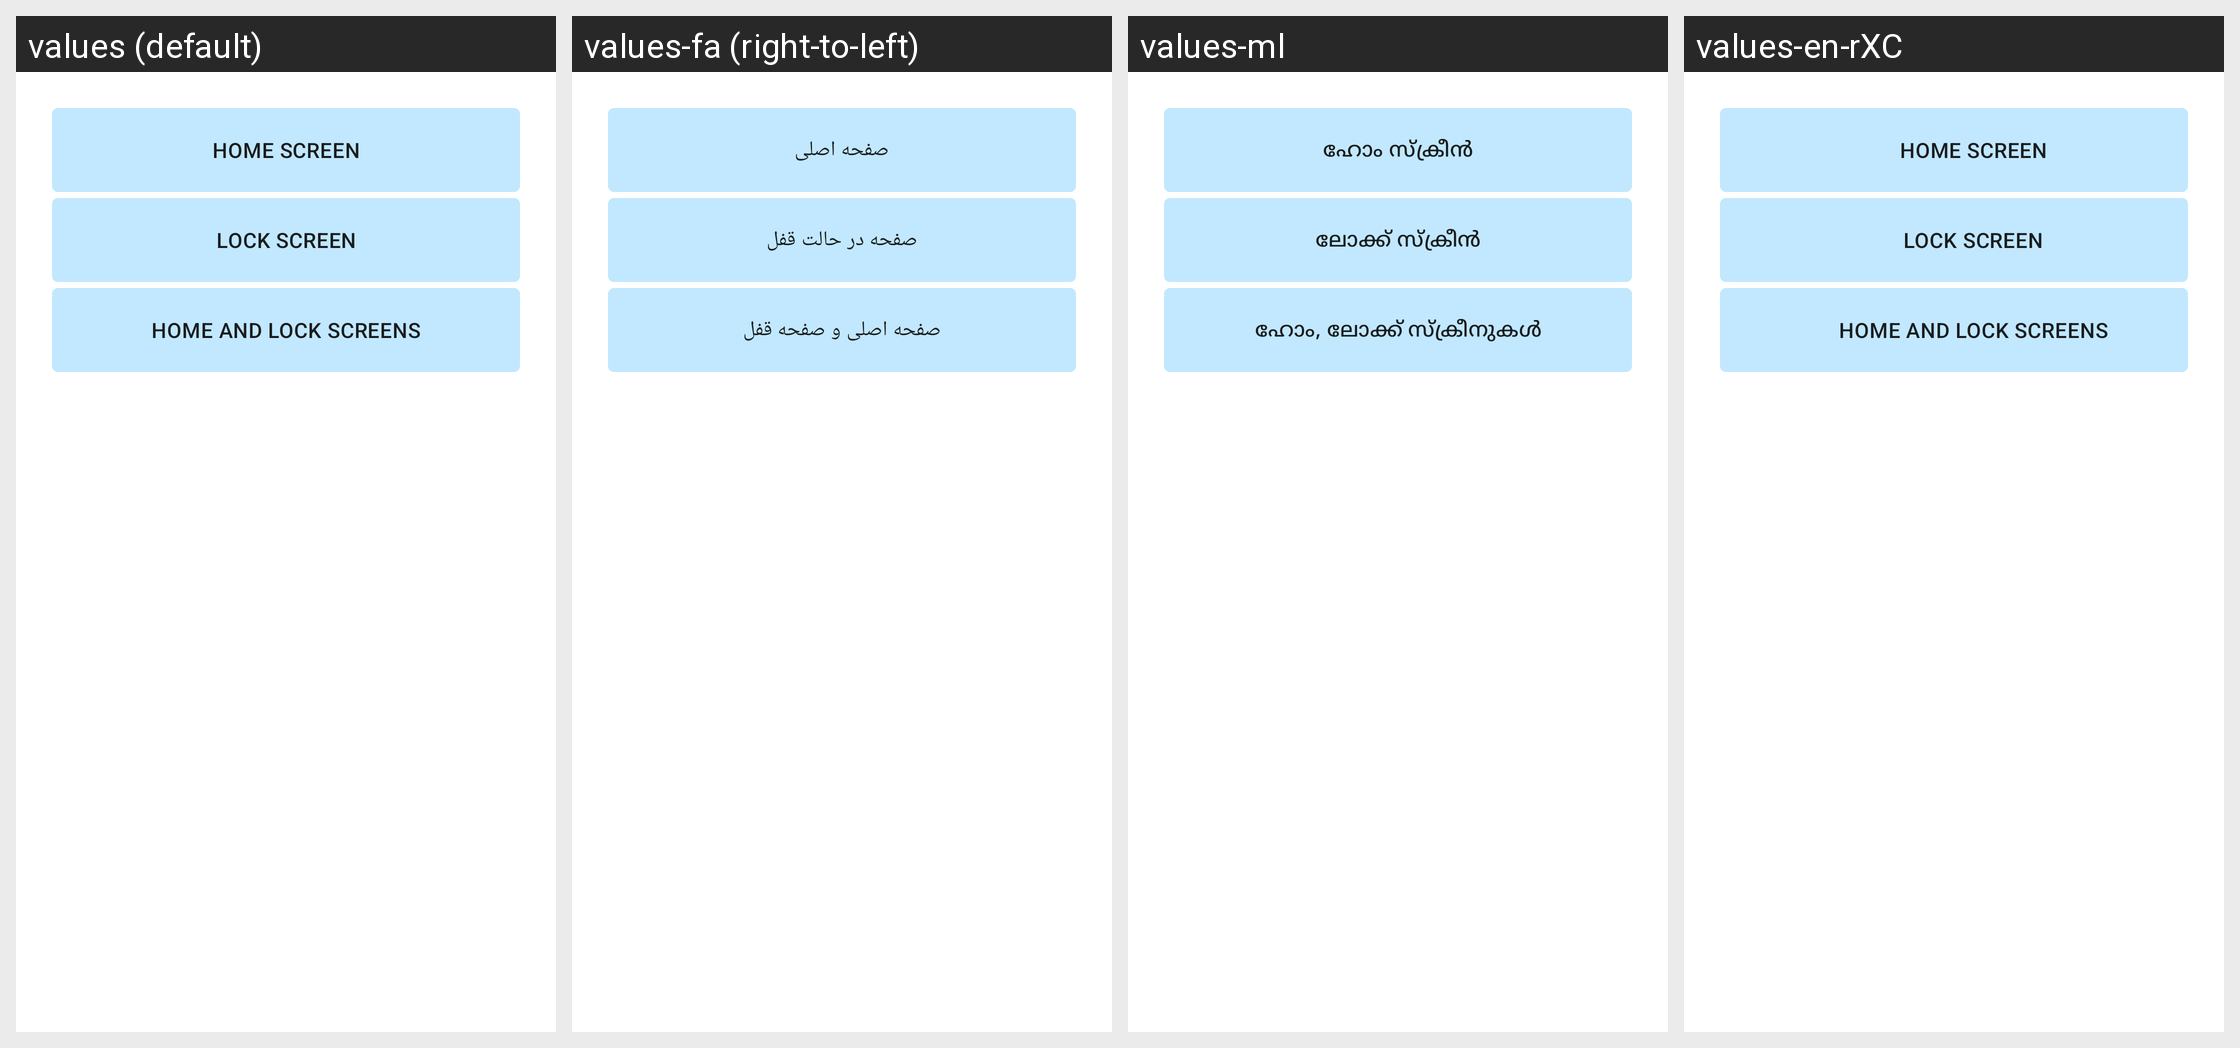

The same Android screen rendered under several of its app's locales, left to right. List the strings drawn on it with the default value and each locale's translation.
Android screen res/layout/dialog_set_wallpaper.xml rendered under 4 locales, left to right: values (default), values-fa (right-to-left), values-ml, values-en-rXC. Device: Nexus 5 (rendered at 1080×1920; each locale shown at half size, 540×960, under a caption strip naming it); theme Theme.MaterialComponents.DayNight.NoActionBar.
Other locales in the repository, not shown: values-af, values-am, values-ar, values-as, values-az, values-be, values-bg, values-bn, values-bs, values-ca, values-cs, values-da, values-de, values-el, values-en-rCA, values-en-rIN, values-es, values-es-rUS, values-et, values-eu, values-fi, values-fr, values-fr-rCA, values-gl, values-gu, values-hi, values-hr, values-hu, values-hy, values-in, values-is, values-it, values-iw, values-ja, values-ka, values-kk, values-km, values-kn, values-ko, values-ky, values-lo, values-lt, values-lv, values-mk, values-mn, values-mr, values-ms, values-my, values-nb, values-ne, values-nl, values-or, values-pa, values-pl, values-pt, values-pt-rPT, values-ro, values-ru, values-si, values-sk, values-sl, values-sq, values-sr, values-sv, values-sw, values-ta, values-te, values-th, values-tl, values-tr, values-uk, values-ur, values-uz, values-vi, values-zh-rCN, values-zh-rHK, values-zh-rTW, values-zu.
Strings drawn on this screen, with the default value and each locale's value (text and hints the layout hard-codes, and strings that could not be matched under every locale, appear in the picture but are not listed):

set_wallpaper_home_screen_destination
  values: Home screen
  values-fa: صفحه اصلی
  values-ml: ഹോം സ്‌ക്രീൻ
  values-en-rXC: ‎‏‎‎‎‎‎‏‎‏‏‏‎‎‎‎‏‎‏‏‏‏‏‏‎‏‏‏‏‏‏‏‏‏‏‎‎‏‎‏‏‎‎‎‎‏‏‎‎‎‏‏‎‏‏‎‏‎‏‎‎‎‏‏‏‏‎‏‎‏‏‎‎‏‎‏‎‎‎‎‎‏‎‏‏‏‎‎‎‏‏‎‏‎‏‎‎Home screen‎‏‎‎‏‎

set_wallpaper_lock_screen_destination
  values: Lock screen
  values-fa: صفحه در حالت قفل
  values-ml: ലോക്ക് സ്‌ക്രീൻ
  values-en-rXC: ‎‏‎‎‎‎‎‏‎‏‏‏‎‎‎‎‏‎‏‏‏‏‏‏‎‏‏‏‏‏‏‏‏‏‎‏‎‏‏‎‎‏‏‎‎‎‏‎‏‎‎‎‎‏‏‎‏‎‎‎‏‎‎‏‎‏‎‏‎‏‎‏‎‎‎‏‎‎‏‏‎‏‎‏‎‎‏‎‎‏‎‏‏‎‎‏‎Lock screen‎‏‎‎‏‎

set_wallpaper_both_destination
  values: Home and lock screens
  values-fa: صفحه اصلی و صفحه قفل
  values-ml: ഹോം, ലോക്ക് സ്ക്രീനുകൾ
  values-en-rXC: ‎‏‎‎‎‎‎‏‎‏‏‏‎‎‎‎‏‎‏‏‏‏‏‏‎‏‏‏‏‏‏‏‎‏‎‎‎‏‏‎‎‏‏‎‎‎‏‏‎‏‏‎‎‏‎‏‎‏‏‎‏‎‏‏‎‏‏‏‎‎‎‎‏‎‏‏‏‏‎‏‏‏‎‎‎‏‎‏‎‏‏‎‏‏‏‎Home and lock screens‎‏‎‎‏‎
